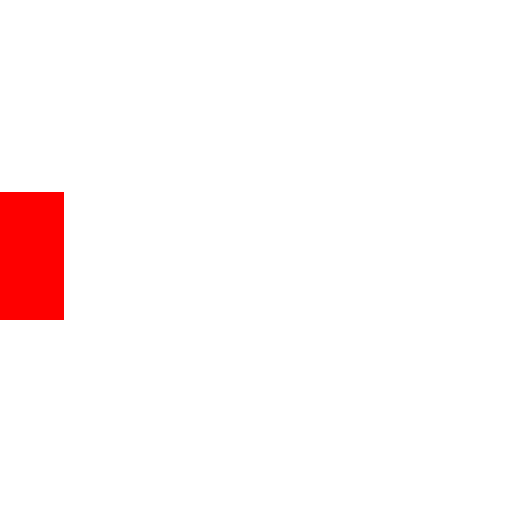
t = 0.00 s
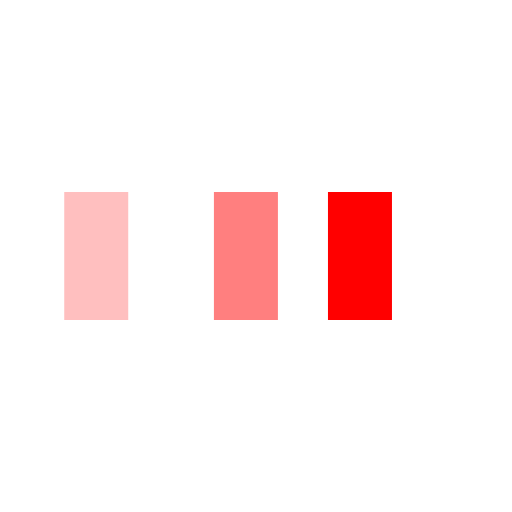
t = 0.25 s
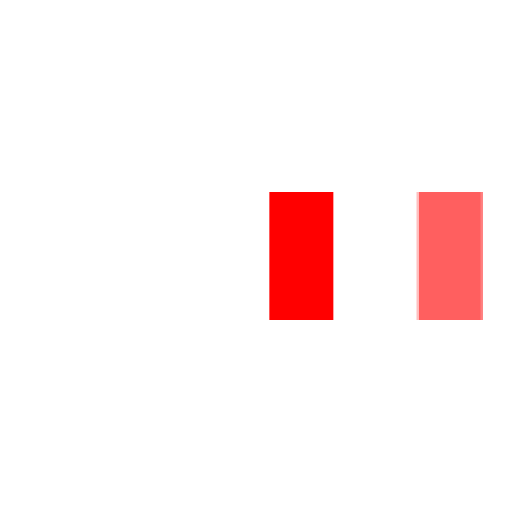
t = 0.58 s
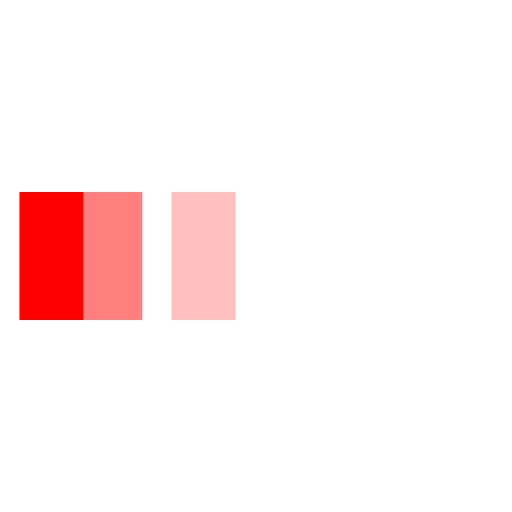
t = 0.85 s
t = 1.13 s: frame unchanged from t = 0.00 s, image omitted
t = 1.45 s: frame unchanged from t = 0.00 s, image omitted

The animated SVG that drew these frames (rendered in a browser with its animation timeline set to each time). Animation: 3 SMIL elements (animateTransform=3); one cycle of 1.70 s, repeats indefinitely.

<svg xmlns="http://www.w3.org/2000/svg" width="32" height="32" fill="red" viewBox="0 0 32 32"><path d="M0 12 V20 H4 V12z" transform="translate(0 0)"><animateTransform attributeName="transform" begin="0" calcMode="spline" dur="1.5s" keySplines="0.2 0.2 0.4 0.8;0.2 0.2 0.4 0.8;0.2 0.2 0.4 0.8" keytimes="0;0.3;0.6;1" repeatCount="indefinite" type="translate" values="0 0; 28 0; 0 0; 0 0"/></path><path d="M0 12 V20 H4 V12z" opacity=".5" transform="translate(0 0)"><animateTransform attributeName="transform" begin="0.1s" calcMode="spline" dur="1.5s" keySplines="0.2 0.2 0.4 0.8;0.2 0.2 0.4 0.8;0.2 0.2 0.4 0.8" keytimes="0;0.3;0.6;1" repeatCount="indefinite" type="translate" values="0 0; 28 0; 0 0; 0 0"/></path><path d="M0 12 V20 H4 V12z" opacity=".25" transform="translate(0 0)"><animateTransform attributeName="transform" begin="0.2s" calcMode="spline" dur="1.5s" keySplines="0.2 0.2 0.4 0.8;0.2 0.2 0.4 0.8;0.2 0.2 0.4 0.8" keytimes="0;0.3;0.6;1" repeatCount="indefinite" type="translate" values="0 0; 28 0; 0 0; 0 0"/></path></svg>